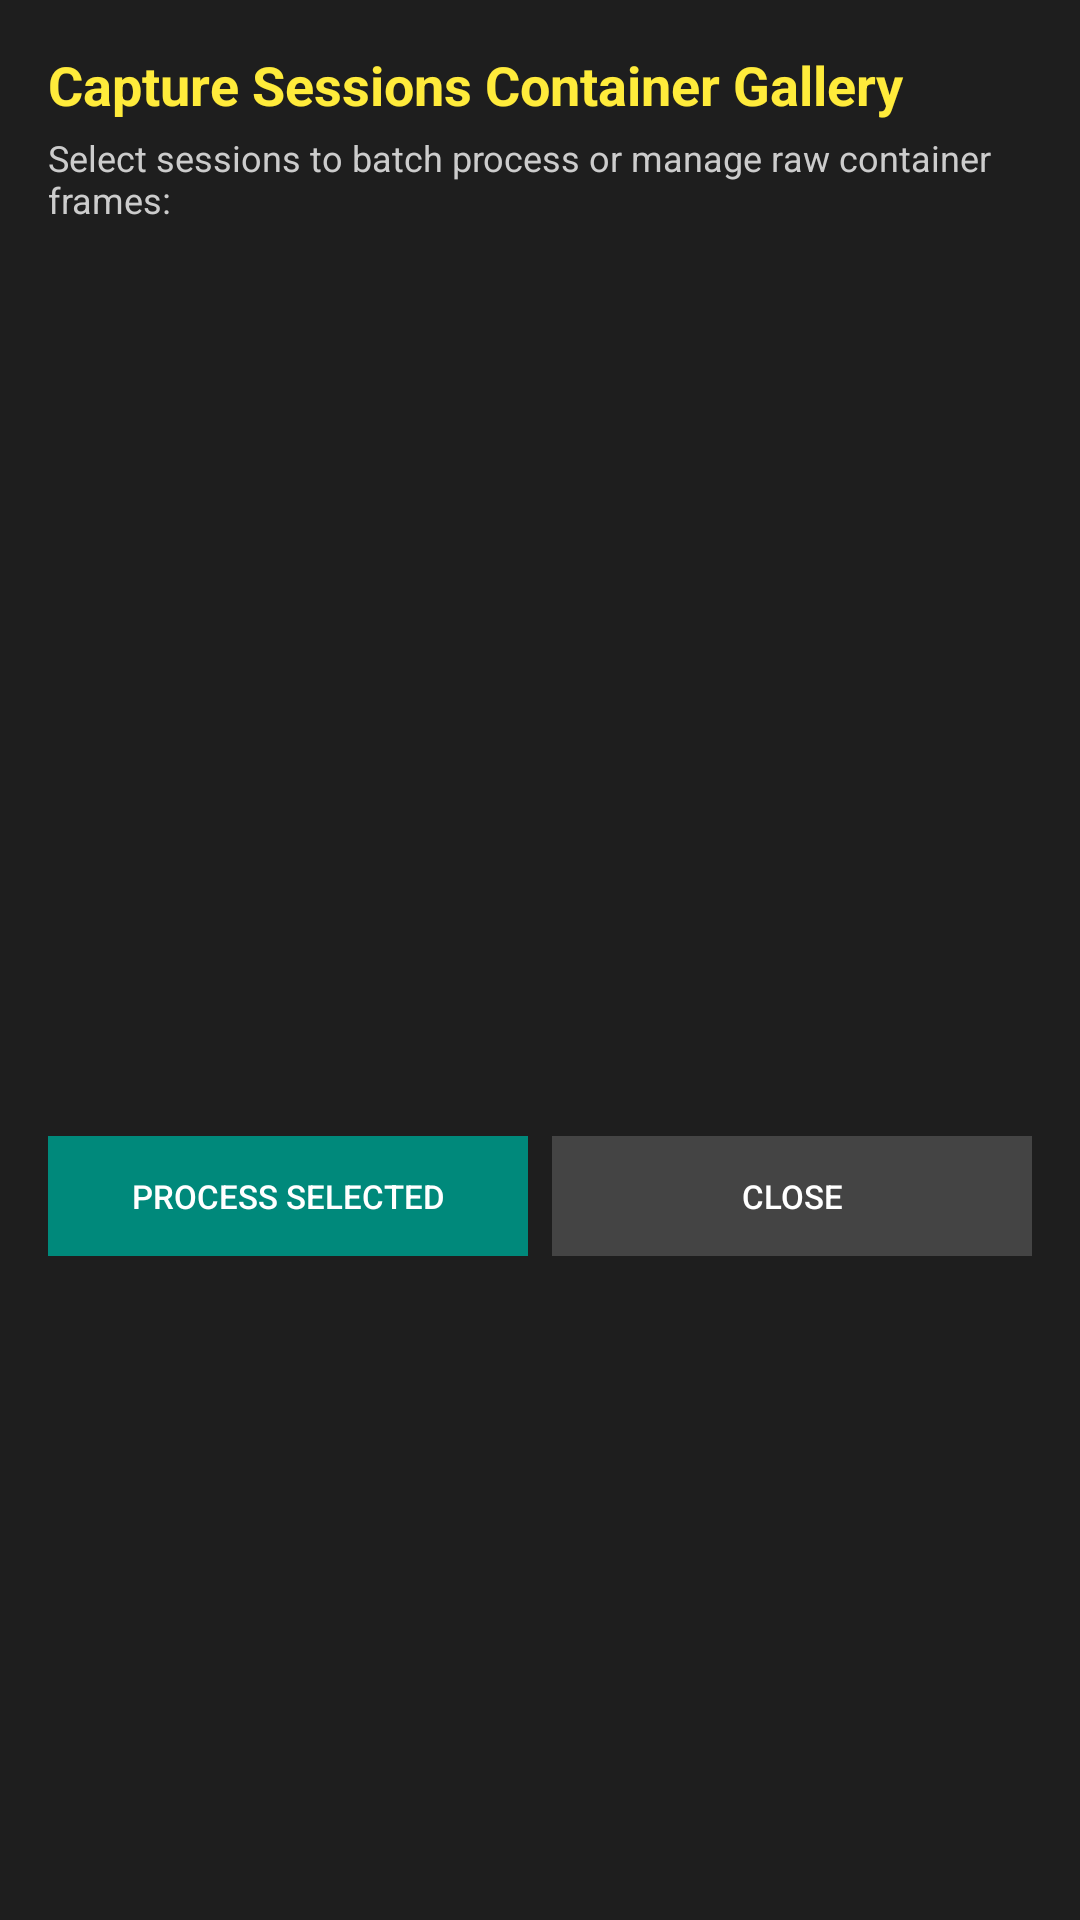

Layout XML and referenced resources for this Android screen:
<!-- AndroidManifest.xml: application theme Theme.CameraInfo -->
<!-- res/layout/dialog_container_gallery.xml -->
<?xml version="1.0" encoding="utf-8"?>
<LinearLayout xmlns:android="http://schemas.android.com/apk/res/android"
    android:layout_width="match_parent"
    android:layout_height="wrap_content"
    android:background="#1E1E1E"
    android:orientation="vertical"
    android:padding="16dp">

    <TextView
        android:layout_width="match_parent"
        android:layout_height="wrap_content"
        android:text="Capture Sessions Container Gallery"
        android:textColor="#FFEB3B"
        android:textSize="18sp"
        android:textStyle="bold" />

    <TextView
        android:layout_width="match_parent"
        android:layout_height="wrap_content"
        android:layout_marginTop="4dp"
        android:text="Select sessions to batch process or manage raw container frames:"
        android:textColor="#CCCCCC"
        android:textSize="12sp" />

    <ListView
        android:id="@+id/lv_containers"
        android:layout_width="match_parent"
        android:layout_height="280dp"
        android:layout_marginTop="12dp"
        android:divider="#333333"
        android:dividerHeight="1dp" />

    <LinearLayout
        android:layout_width="match_parent"
        android:layout_height="wrap_content"
        android:layout_marginTop="12dp"
        android:orientation="horizontal">

        <Button
            android:id="@+id/btn_process_selected"
            style="?android:attr/borderlessButtonStyle"
            android:layout_width="0dp"
            android:layout_height="40dp"
            android:layout_marginEnd="4dp"
            android:layout_weight="1"
            android:background="#FF00897B"
            android:text="PROCESS SELECTED"
            android:textColor="#FFFFFF"
            android:textSize="11sp" />

        <Button
            android:id="@+id/btn_close_gallery"
            style="?android:attr/borderlessButtonStyle"
            android:layout_width="0dp"
            android:layout_height="40dp"
            android:layout_marginStart="4dp"
            android:layout_weight="1"
            android:background="#444444"
            android:text="CLOSE"
            android:textColor="#FFFFFF"
            android:textSize="11sp" />
    </LinearLayout>
</LinearLayout>
<!-- resources referenced by this layout -->
<resources>
  <style name="Theme.CameraInfo" parent="Base.Theme.CameraInfo" />
  <style name="Base.Theme.CameraInfo" parent="Theme.Material3.DayNight.NoActionBar">
          
          
      </style>
</resources>
